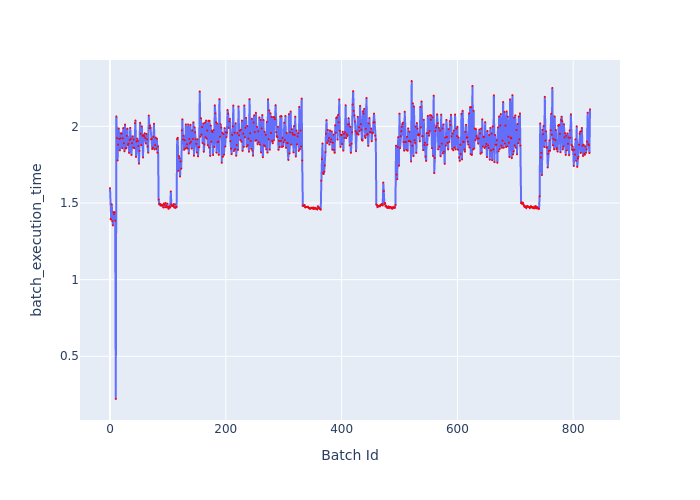

Values plotted in this chart, from the file beside it:
Batch Id, batch_execution_time
0, 1.597
1, 1.396
2, 1.392
3, 1.491
4, 1.381
5, 1.354
6, 1.441
7, 1.428
8, 1.44
9, 1.385
10, 0.2213
11, 2.065
12, 1.923
13, 1.778
14, 1.881
15, 1.986
16, 1.918
17, 1.843
18, 1.922
19, 1.953
20, 1.953
21, 1.858
22, 1.922
23, 1.989
24, 1.89
25, 1.837
26, 2.012
27, 1.855
28, 1.859
29, 1.938
30, 1.985
31, 1.879
32, 1.887
33, 1.827
34, 1.91
35, 1.99
36, 1.919
37, 1.813
38, 1.89
39, 1.935
40, 1.862
41, 1.914
42, 1.857
43, 2.021
44, 2.038
45, 1.8
46, 1.902
47, 1.92
48, 1.905
49, 1.871
50, 1.757
51, 1.84
52, 2.023
53, 1.952
54, 1.878
55, 2
56, 1.938
57, 1.797
58, 1.942
59, 1.935
... 770 more rows
